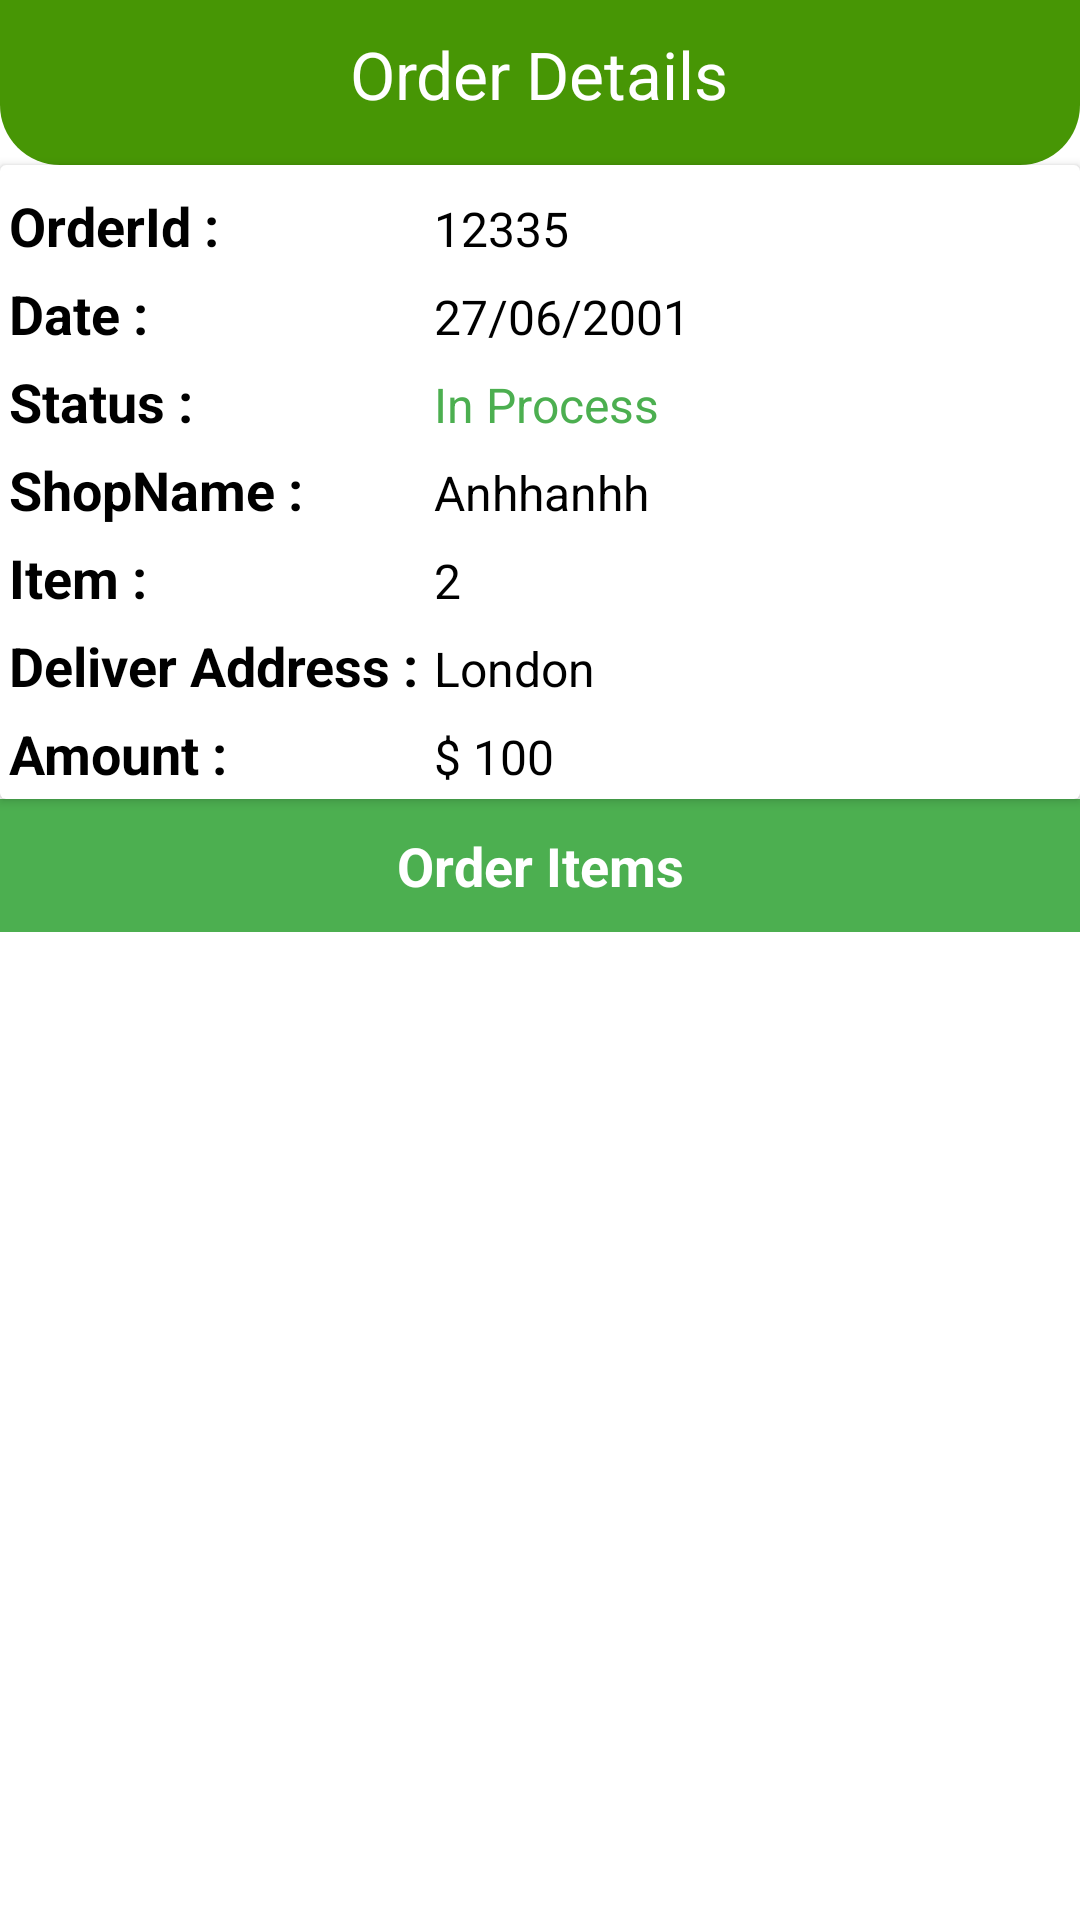

Android layout source for this screen:
<!-- AndroidManifest.xml: application theme Theme.Grocery_App -->
<!-- res/layout/activity_order_details_users.xml -->
<?xml version="1.0" encoding="utf-8"?>
<LinearLayout xmlns:android="http://schemas.android.com/apk/res/android"
    xmlns:app="http://schemas.android.com/apk/res-auto"
    xmlns:tools="http://schemas.android.com/tools"
    android:layout_width="match_parent"
    android:layout_height="match_parent"
    android:orientation="vertical"
    tools:context=".activities.OrderDetailsUsersActivity">

    <RelativeLayout
        android:id="@+id/toolBarRl"
        android:layout_width="match_parent"
        android:layout_height="55dp"
        android:background="@drawable/shape_rect01"
        android:padding="10dp">

        <ImageView
            android:id="@+id/reviewImB"
            android:layout_width="40dp"
            android:layout_height="40dp"
            android:src="@drawable/baseline_comment_24"
            android:background="@color/transparent"
            android:layout_alignParentEnd="true"/>

        <TextView
            android:layout_width="wrap_content"
            android:layout_height="wrap_content"
            android:layout_centerHorizontal="true"
            android:text="@string/order_details"
            android:textColor="@color/white"
            android:textSize="22sp" />

        <ImageButton
            android:id="@+id/backBtn"
            android:layout_width="50dp"
            android:layout_height="50dp"
            android:background="@color/transparent"
            android:contentDescription="@string/back"
            android:src="@drawable/baseline_arrow_back_ios_24" />
    </RelativeLayout>

    <androidx.cardview.widget.CardView
        android:layout_width="match_parent"
        android:layout_height="wrap_content"
        android:elevation="3dp"
        app:contentPadding="3dp">

        <TableLayout
            android:layout_width="match_parent"
            android:layout_height="wrap_content">

            <TableRow>
                <TextView
                    android:layout_width="wrap_content"
                    android:layout_height="wrap_content"
                    android:text="@string/orderid"
                    android:layout_marginEnd="5dp"
                    android:layout_marginTop="5dp"
                    android:textColor="@color/black"
                    android:textSize="18sp"
                    android:textStyle="bold"/>

                <TextView
                    android:id="@+id/orderIdTv"
                    android:layout_width="wrap_content"
                    android:layout_height="wrap_content"
                    android:layout_weight="1"
                    android:text="12335"
                    android:layout_marginTop="5dp"
                    android:textColor="@color/black"
                    android:textSize="16sp"/>
            </TableRow>

            <TableRow>
                <TextView
                    android:layout_width="wrap_content"
                    android:layout_height="wrap_content"
                    android:text="Date :"
                    android:layout_marginEnd="5dp"
                    android:layout_marginTop="5dp"
                    android:textColor="@color/black"
                    android:textSize="18sp"
                    android:textStyle="bold"/>

                <TextView
                    android:id="@+id/dateTv"
                    android:layout_width="wrap_content"
                    android:layout_height="wrap_content"
                    android:layout_weight="1"
                    android:text="27/06/2001"
                    android:layout_marginTop="5dp"
                    android:textColor="@color/black"
                    android:textSize="16sp"/>
            </TableRow>

            <TableRow>
                <TextView
                    android:layout_width="wrap_content"
                    android:layout_height="wrap_content"
                    android:text="Status :"
                    android:layout_marginEnd="5dp"
                    android:layout_marginTop="5dp"
                    android:textColor="@color/black"
                    android:textSize="18sp"
                    android:textStyle="bold"/>

                <TextView
                    android:id="@+id/statusTv"
                    android:layout_width="wrap_content"
                    android:layout_height="wrap_content"
                    android:layout_weight="1"
                    android:text="In Process"
                    android:layout_marginTop="5dp"
                    android:textColor="@color/green"
                    android:textSize="16sp"/>
            </TableRow>

            <TableRow>
                <TextView
                    android:layout_width="wrap_content"
                    android:layout_height="wrap_content"
                    android:text="ShopName :"
                    android:layout_marginEnd="5dp"
                    android:layout_marginTop="5dp"
                    android:textColor="@color/black"
                    android:textSize="18sp"
                    android:textStyle="bold"/>

                <TextView
                    android:id="@+id/shopNameTv"
                    android:layout_width="wrap_content"
                    android:layout_height="wrap_content"
                    android:layout_weight="1"
                    android:text="Anhhanhh"
                    android:layout_marginTop="5dp"
                    android:textColor="@color/black"
                    android:textSize="16sp"/>
            </TableRow>


            <TableRow>
                <TextView
                    android:layout_width="wrap_content"
                    android:layout_height="wrap_content"
                    android:text="Item :"
                    android:layout_marginEnd="5dp"
                    android:layout_marginTop="5dp"
                    android:textColor="@color/black"
                    android:textSize="18sp"
                    android:textStyle="bold"/>

                <TextView
                    android:id="@+id/itemTv"
                    android:layout_width="wrap_content"
                    android:layout_height="wrap_content"
                    android:layout_weight="1"
                    android:text="2"
                    android:layout_marginTop="5dp"
                    android:textColor="@color/black"
                    android:textSize="16sp"/>
            </TableRow>

            <TableRow>
                <TextView
                    android:layout_width="wrap_content"
                    android:layout_height="wrap_content"
                    android:text="Deliver Address :"
                    android:layout_marginEnd="5dp"
                    android:layout_marginTop="5dp"
                    android:textColor="@color/black"
                    android:textSize="18sp"
                    android:textStyle="bold"/>

                <TextView
                    android:id="@+id/deliveryAddress"
                    android:layout_width="wrap_content"
                    android:layout_height="wrap_content"
                    android:layout_weight="1"
                    android:text="London"
                    android:layout_marginTop="5dp"
                    android:textColor="@color/black"
                    android:textSize="16sp"/>
            </TableRow>

            <TableRow>
                <TextView
                    android:layout_width="wrap_content"
                    android:layout_height="wrap_content"
                    android:text="Amount :"
                    android:layout_marginEnd="5dp"
                    android:layout_marginTop="5dp"
                    android:textColor="@color/black"
                    android:textSize="18sp"
                    android:textStyle="bold"/>

                <TextView
                    android:id="@+id/totalPriceTv"
                    android:layout_width="wrap_content"
                    android:layout_height="wrap_content"
                    android:layout_weight="1"
                    android:text="$ 100"
                    android:layout_marginTop="5dp"
                    android:textColor="@color/black"
                    android:textSize="16sp"/>
            </TableRow>

        </TableLayout>

    </androidx.cardview.widget.CardView>

    <TextView
        android:layout_width="match_parent"
        android:layout_height="wrap_content"
        android:text="Order Items"
        android:textSize="18sp"
        android:padding="10dp"
        android:textAlignment="center"
        android:textColor="@color/white"
        android:textStyle="bold"
        android:background="@color/green"/>

    <androidx.recyclerview.widget.RecyclerView
        android:id="@+id/orderDetailsRec"
        android:layout_width="match_parent"
        android:layout_height="wrap_content"
        tools:listitem="@layout/row_order_details"/>

</LinearLayout>
<!-- res/layout/row_order_details.xml (included above) -->
<?xml version="1.0" encoding="utf-8"?>
<androidx.cardview.widget.CardView xmlns:android="http://schemas.android.com/apk/res/android"
    android:layout_width="match_parent"
    android:layout_height="wrap_content"
    xmlns:app="http://schemas.android.com/apk/res-auto"
    android:elevation="3dp"
    app:contentPadding="2dp"
    app:cardCornerRadius="5dp"
    app:cardUseCompatPadding="true">

    <RelativeLayout
        android:id="@+id/itemRl"
        android:layout_width="match_parent"
        android:layout_height="wrap_content"
        android:padding="5dp">

        <TextView
            android:id="@+id/titleItemTv"
            android:layout_width="wrap_content"
            android:layout_height="wrap_content"
            android:text="@string/title"
            android:textColor="@color/black"
            android:textStyle="bold" />



        <TextView
            android:id="@+id/itemPriceTv"
            android:layout_width="wrap_content"
            android:layout_height="wrap_content"
            android:text="@string/_10"
            android:layout_below="@id/titleItemTv"
            android:textColor="@color/black"/>

        <LinearLayout
            android:layout_width="wrap_content"
            android:layout_height="wrap_content"
            android:orientation="horizontal"
            android:layout_centerHorizontal="true"
            android:layout_below="@+id/titleItemTv">

            <TextView
                android:id="@+id/itemPriceEachTv"
                android:layout_width="wrap_content"
                android:layout_height="wrap_content"
                android:textColor="@color/black"
                android:text="@string/_10_kg"/>

            <TextView
                android:id="@+id/itemQuantityTv"
                android:layout_width="wrap_content"
                android:layout_height="wrap_content"
                android:textColor="@color/black"
                android:text="@string/_2"
                android:layout_marginStart="5dp"/>

        </LinearLayout>


    </RelativeLayout>

</androidx.cardview.widget.CardView>
<!-- resources referenced by this layout -->
<resources>
  <color name="black">#FF000000</color>
  <color name="green">#4CAF50</color>
  <color name="transparent">#00FFFFFF</color>
  <color name="white">#FFFFFFFF</color>
  <!-- drawable shape_rect01 (drawable) -->
  <?xml version="1.0" encoding="utf-8"?>
  <shape xmlns:android="http://schemas.android.com/apk/res/android"
      android:shape="rectangle">
  
      <solid android:color="@color/colorPrimary"/>
      <corners android:bottomRightRadius="20dp"
          android:bottomLeftRadius="20dp"/>
  
  </shape>
  <string name="_10">$10</string>
  <string name="_10_kg">10/KG</string>
  <string name="_2">[2]</string>
  <string name="back">Back</string>
  <string name="order_details">Order Details</string>
  <string name="orderid">OrderId :</string>
  <string name="title">Title</string>
  <style name="Theme.Grocery_App" parent="Theme.MaterialComponents.Light.NoActionBar">
          
          <item name="colorPrimary">@color/colorPrimary</item>
          <item name="colorPrimaryVariant">@color/purple_700</item>
          <item name="colorOnPrimary">@color/white</item>
          
          <item name="colorSecondary">@color/green</item>
          <item name="colorSecondaryVariant">@color/teal_700</item>
          <item name="colorOnSecondary">@color/black</item>
          
          <item name="android:statusBarColor">?attr/colorPrimaryVariant</item>
          
      </style>
  <color name="colorPrimary">#479605</color>
  <color name="purple_700">#FF3700B3</color>
  <color name="teal_700">#FF018786</color>
</resources>
